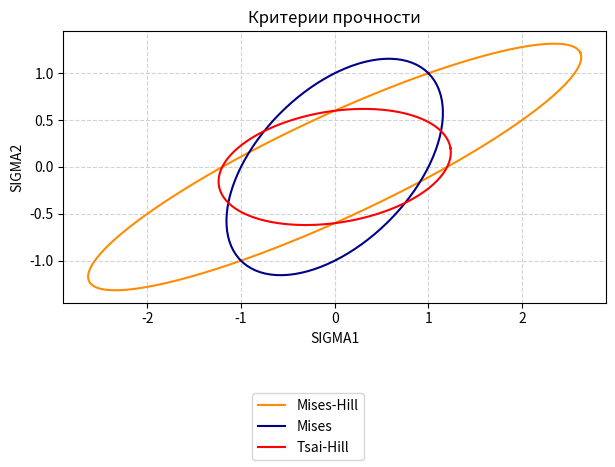

Reproduce this figure in Python.
from math import *
import math
import matplotlib.pyplot as plt
import numpy as np
# import pandas as pd
# from scipy.interpolate import griddata
import sympy as sp


# from mpl_toolkits.mplot3d import Axes3D


def plot_elips(x0, y0, a, b, alpha_rad, color, name_curve):
    u = x0  # x-position of the center
    v = y0  # y-position of the center
    t_rot = alpha_rad  # rotation angle

    t = np.linspace(0, 2 * pi, 100)
    Ell = np.array([a * np.cos(t), b * np.sin(t)])
    # u,v removed to keep the same center location
    R_rot = np.array([[cos(t_rot), -sin(t_rot)], [sin(t_rot), cos(t_rot)]])
    # 2-D rotation matrix

    Ell_rot = np.zeros((2, Ell.shape[1]))
    for i in range(Ell.shape[1]):
        Ell_rot[:, i] = np.dot(R_rot, Ell[:, i])
    plt.plot(u + Ell_rot[0, :], v + Ell_rot[1, :], color, label=name_curve)  # rotated ellipse

def rotate_ellise(A,B,C,D,E,F):
    b_array = np.array([[A, B], [B, C]])
    d_array = np.array([[A, B, D], [B, C, E], [D, E, F]])
    det_b = np.linalg.det(b_array)
    det_d = np.linalg.det(d_array)
    S = A + C
    print("S",S, "det_b", det_b,"det_d", det_d)
    A1, C1, F1 = sp.symbols('A1 C1 F1')
    eq1 = sp.Eq(A1 + C1, S)
    eq2 = sp.Eq(A1 * C1, det_b)
    eq3 = sp.Eq(A1 * C1 * F1, det_d)
    solution = sp.solve((eq1, eq2, eq3), (A1, C1, F1))
    A1 = solution[0][0]
    C1 = solution[0][1]
    F1 = solution[0][2]
    print("A1=", A1, " C1=", C1, " F1=", F1)
    alpha = math.atan((A1 - A) / B)
    print("alpha=", math.degrees(alpha))
    res=[]
    res.append(solution[0])
    res.append(alpha)
    return res

fig, ax = plt.subplots(figsize=(7, 6))

plt.grid(color='lightgray', linestyle='--')
ax.set_title("Критерии прочности")
ax.set_xlabel("SIGMA1")
ax.set_ylabel("SIGMA2")

# Сопротивления растяжению в осях ортотропии
X = 1.2
Y = 0.6
Z = 1
# Сопротивления срезу в осях ортотропии
R = 0.6
S = 0.6
T = 0.7

F = (-1 / X ** 2 + 1 / Y ** 2 + 1 / Z ** 2) / 2
G = (1 / X ** 2 - 1 / Y ** 2 + 1 / Z ** 2) / 2
H = (1 / X ** 2 + 1 / Y ** 2 - 1 / Z ** 2) / 2
L = 1 / (2 * R ** 2)
M = 1 / (2 * S ** 2)
N = 1 / (2 * T ** 2)
print(F)
print(G)
print(H)
# print(L)
# print(M)
# print(N)

# sigma1=Symbol("SIGMA1")
# sigma2=Symbol("SIGMA2")
# sigma3=Symbol("SIGMA3")
sigma1 = 0
sigma2 = 1
sigma3 = 0
print("sigma1= ", sigma1, " sigma2= ", sigma2)
expr_Mises_Hill = F * (sigma2 - sigma3) ** 2 + G * (sigma3 - sigma1) ** 2 + H * (sigma1 - sigma2) ** 2
expr_Mises = (sigma2 - sigma3) ** 2 + (sigma3 - sigma1) ** 2 + (sigma1 - sigma2) ** 2
print("Mises-Hill intens=", expr_Mises_Hill)
print("Mises intens=", expr_Mises)
print("Mises-Hill:")
A = H + G
B = -H
C = F + H
F = -1
D, E, = 0, 0
print("A=", A, "B= ", B, "C=", C)
b_array = np.array([[A, B], [B, C]])
d_array = np.array([[A, B, D], [B, C, E], [D, E, F]])

# print(b_array)
# print(d_array)

det_b = np.linalg.det(b_array)
det_d = np.linalg.det(d_array)
S = A + C
print("S",S, "det_b", det_b,"det_d", det_d)

A1, C1, F1 = sp.symbols('A1 C1 F1')
eq1 = sp.Eq(A1 + C1, S)
eq2 = sp.Eq(A1 * C1, det_b)
eq3 = sp.Eq(A1 * C1 * F1, det_d)
solution = sp.solve((eq1, eq2, eq3), (A1, C1, F1))
A1 = solution[0][0]
C1 = solution[0][1]
F1 = solution[0][2]
print(solution)
print("A1=", A1, " C1=", C1, " F1=", F1)
alpha = math.atan((A1 - A) / B)
print("alpha=", math.degrees(alpha))

# полуоси эллипса:
a = math.sqrt(-F1 / A1)
b = math.sqrt(-F1 / C1)
print("a=", a, " b=", b)
# Центр эллипса

x, y = sp.symbols('x y')
eq1 = sp.Eq(A * x + B * y + D, 0)
eq2 = sp.Eq(B * x + C * y + E, 0)
solution = sp.solve((eq1, eq2), (x, y))
print("x0= ", solution[x], "y0= ", solution[y])

plot_elips(solution[x], solution[y], a, b, alpha, "darkorange", "Mises-Hill")
#plot_elips(0, 0, a, b, alpha, "darkorange", "Mises-Hill")
# Чистый Мизис
print("Mises:")
A = 2
B = -1
C = 2
F = -1
D, E, = 0, 0

b_array = np.array([[A, B], [B, C]])
d_array = np.array([[A, B, D], [B, C, E], [D, E, F]])
det_b = np.linalg.det(b_array)
det_d = np.linalg.det(d_array)
# print(det_b, det_d)
S = A + C

A1, C1, F1 = sp.symbols('A1 C1  F1')
eq1 = sp.Eq(A1 + C1, S)
eq2 = sp.Eq(A1 * C1, det_b)
eq3 = sp.Eq(A1 * C1 * F1, det_d)
solution = sp.solve((eq1, eq2, eq3), (A1, C1, F1))
A1 = solution[0][0]
C1 = solution[0][1]
F1 = solution[0][2]
print("A1=", A1, " C1=", C1, " F1=", F1)
alpha = math.atan((A1 - A) / B)
print("alpha=", math.degrees(alpha))

# полуоси эллипса:
a = math.sqrt(-F1 / A1)/0.707
b = math.sqrt(-F1 / C1)/0.707
print("a=", a, " b=", b)
# Центры эллипса
eq1 = sp.Eq(A * x + B * y + D, 0)
eq2 = sp.Eq(B * x + C * y + E, 0)
solution = sp.solve((eq1, eq2), (x, y))
print("x0= ", solution[x], "y0= ", solution[y])

plot_elips(solution[x], solution[y], a, b, alpha, "darkblue", "Mises")
#plot_elips(0, 0, a, b, alpha, "darkblue", "Mises")

# Тсаи-Хилл
print("Tsai-Hill:")
A = 1/X**2
B = -0.5/max(abs(X), abs(Y))**2
C = 1/Y**2
F = -1
D, E, = 0, 0
print("A=", A, "B=", B,"C=",C)
res = rotate_ellise(A,B,C,D,E,F)
A1 = res[0][0]
C1 = res[0][1]
F1 = res[0][2]
alpha=res[1]
# полуоси эллипса:
a = math.sqrt(-F1 / A1)
b = math.sqrt(-F1 / C1)
print("a=", a, " b=", b)
# Центры эллипса
eq1 = sp.Eq(A * x + B * y + D, 0)
eq2 = sp.Eq(B * x + C * y + E, 0)
solution = sp.solve((eq1, eq2), (x, y))
print("x0= ", solution[x], "y0= ", solution[y])

plot_elips(solution[x], solution[y], a, b, alpha, "red", "Tsai-Hill")
ax.set_aspect('equal', adjustable='box')
fig.legend(loc="lower center")
plt.show()
